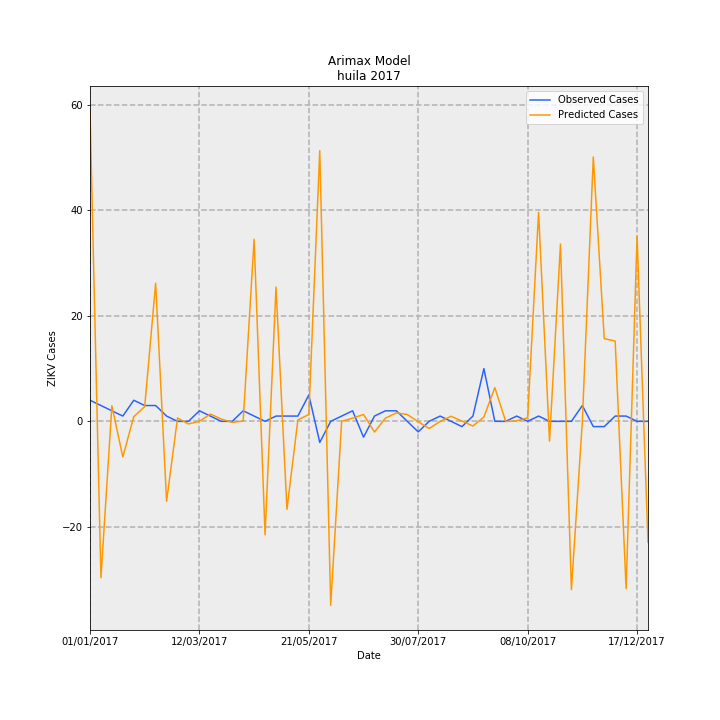

Values plotted in this chart, from the file beside it:
Date, predictions_incidence, observed_incidence, Predicted Cases, Observed Cases, error
01/01/2017, 5.096, 0.3464, 58.85, 4.0, -54.85
08/01/2017, -2.569, 0.2598, -29.67, 3, 32.67
15/01/2017, 0.2555, 0.1732, 2.951, 2.0, -0.9509
22/01/2017, -0.5843, 0.08659, -6.747, 1.0, 7.747
29/01/2017, 0.07651, 0.3464, 0.8836, 4.0, 3.116
05/02/2017, 0.2408, 0.2598, 2.781, 3, 0.2188
12/02/2017, 2.268, 0.2598, 26.19, 3, -23.19
19/02/2017, -1.313, 0.08659, -15.16, 1.0, 16.16
26/02/2017, 0.05525, 0.0, 0.638, 0.0, -0.638
05/03/2017, -0.04334, 0.0, -0.5005, 0.0, 0.5005
12/03/2017, 0.001764, 0.1732, 0.02037, 2.0, 1.98
19/03/2017, 0.1195, 0.08659, 1.379, 1.0, -0.3795
26/03/2017, 0.03743, 0.0, 0.4322, 0.0, -0.4322
02/04/2017, -0.01688, 0.0, -0.1949, 0.0, 0.1949
09/04/2017, 0.004861, 0.1732, 0.05614, 2.0, 1.944
16/04/2017, 2.991, 0.08659, 34.54, 1.0, -33.54
23/04/2017, -1.864, 0.0, -21.53, 0.0, 21.53
30/04/2017, 2.206, 0.08659, 25.47, 1.0, -24.47
07/05/2017, -1.445, 0.08659, -16.68, 1.0, 17.68
14/05/2017, 0.02355, 0.08659, 0.272, 1.0, 0.728
21/05/2017, 0.1126, 0.433, 1.3, 5.0, 3.7
28/05/2017, 4.446, -0.3464, 51.34, -4.0, -55.34
04/06/2017, -3.021, 0.0, -34.89, 0.0, 34.89
11/06/2017, 0.001921, 0.08659, 0.02218, 1.0, 0.9778
18/06/2017, 0.05189, 0.1732, 0.5992, 2.0, 1.401
25/06/2017, 0.1133, -0.2598, 1.308, -3, -4.308
02/07/2017, -0.1762, 0.08659, -2.034, 1.0, 3.034
09/07/2017, 0.05209, 0.1732, 0.6015, 2.0, 1.398
16/07/2017, 0.1387, 0.1732, 1.602, 2.0, 0.398
23/07/2017, 0.1124, 0.0, 1.298, 0.0, -1.298
30/07/2017, -0.006641, -0.1732, -0.07669, -2.0, -1.923
06/08/2017, -0.1181, 0.0, -1.364, 0.0, 1.364
13/08/2017, -0.0007309, 0.08659, -0.00844, 1.0, 1.008
20/08/2017, 0.08317, 0.0, 0.9605, 0.0, -0.9605
27/08/2017, 0.004329, -0.08659, 0.04999, -1.0, -1.05
03/09/2017, -0.07645, 0.08659, -0.8828, 1.0, 1.883
10/09/2017, 0.07147, 0.8659, 0.8253, 10.0, 9.175
17/09/2017, 0.5537, 0.0, 6.394, 0.0, -6.394
24/09/2017, -0.002375, 0.0, -0.02742, 0.0, 0.02742
01/10/2017, 0.008597, 0.08659, 0.09928, 1.0, 0.9007
08/10/2017, 0.05646, 0.0, 0.652, 0.0, -0.652
15/10/2017, 3.434, 0.08659, 39.65, 1.0, -38.65
22/10/2017, -0.325, 0.0, -3.753, 0.0, 3.753
29/10/2017, 2.912, 0.0, 33.62, 0.0, -33.62
05/11/2017, -2.765, 0.0, -31.93, 0.0, 31.93
12/11/2017, 0.005363, 0.2598, 0.06193, 3, 2.938
19/11/2017, 4.343, -0.08659, 50.16, -1.0, -51.16
26/11/2017, 1.359, -0.08659, 15.69, -1.0, -16.69
03/12/2017, 1.319, 0.08659, 15.23, 1.0, -14.23
10/12/2017, -2.748, 0.08659, -31.73, 1.0, 32.73
17/12/2017, 3.037, 0.0, 35.07, 0.0, -35.07
24/12/2017, -1.989, 0.0, -22.97, 0.0, 22.97
